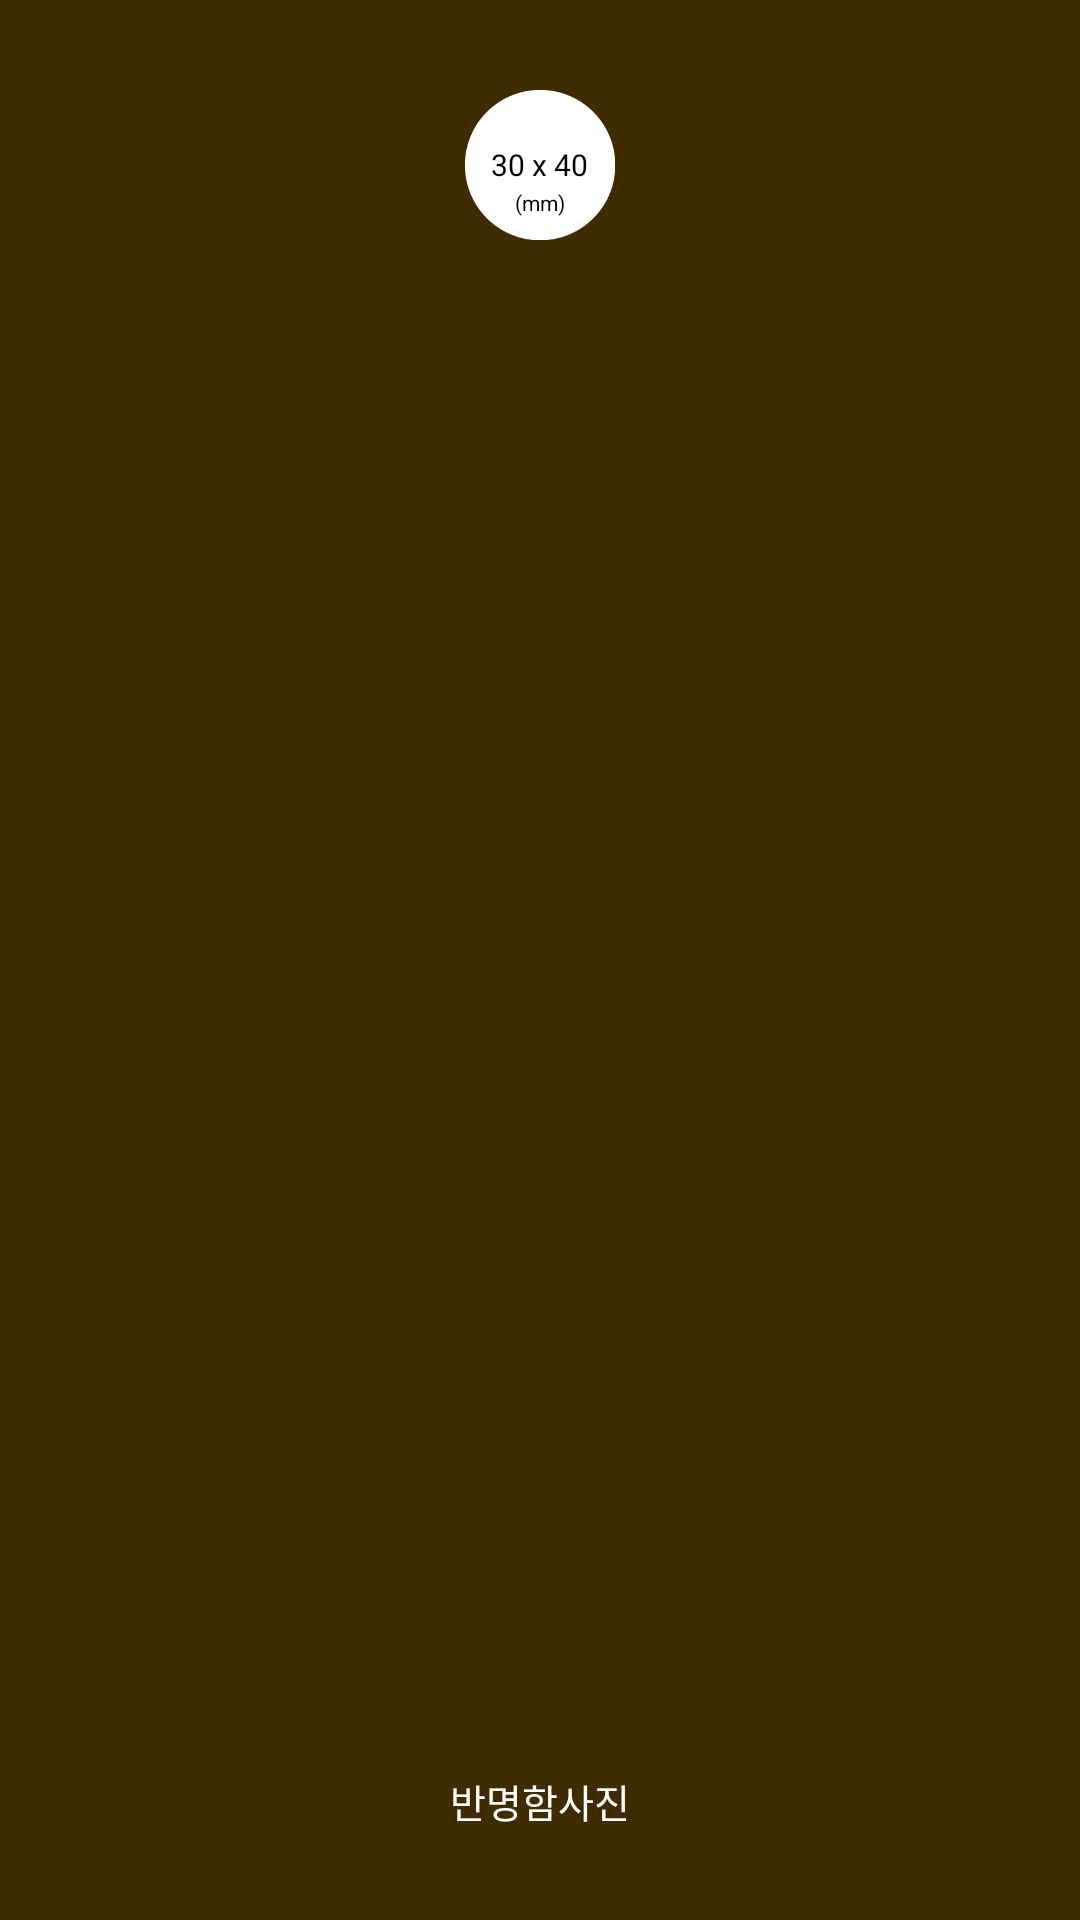

Layout XML and referenced resources for this Android screen:
<!-- AndroidManifest.xml: application theme AppThemeWhiteBar -->
<!-- res/layout/main_btn3.xml -->
<?xml version="1.0" encoding="utf-8"?>
<LinearLayout xmlns:android="http://schemas.android.com/apk/res/android"
    android:orientation="vertical"
    android:layout_marginTop="9dp"
    android:layout_gravity="end"
    android:layout_width="100dp"
    android:layout_height="133dp"
    android:background="@drawable/s_btn_main1">

    <LinearLayout
        android:layout_width="match_parent"
        android:layout_height="0dp"
        android:layout_weight="1"
        android:orientation="vertical">

        <LinearLayout
            android:layout_width="50dp"
            android:layout_height="50dp"
            android:layout_marginTop="30dp"
            android:layout_gravity="center"
            android:orientation="vertical"
            android:background="@drawable/main_circle">

            <TextView
                android:id="@+id/txtBtn3Size"
                style="@style/mainBtnTextStyle"
                android:layout_marginTop="18dp"
                android:text="@string/type3Size"
                android:textSize="10sp"/>

            <TextView
                android:id="@+id/txtBtn3Size2"
                style="@style/mainBtnTextStyle"
                android:layout_marginTop="1dp"
                android:text="@string/mm"
                android:textSize="7sp"/>


        </LinearLayout>

    </LinearLayout>

    <TextView
        android:id="@+id/txtBtn3Name"
        style="@style/mainBtnTextNameStyle"
        android:layout_marginBottom="30dp"
        android:textSize="13sp"
        android:text="@string/type3Name"/>

</LinearLayout>
<!-- resources referenced by this layout -->
<resources>
  <!-- drawable main_circle: png bitmap (drawable-xhdpi, 2876 bytes) -->
  <!-- drawable s_btn_main1 (drawable) -->
  <?xml version="1.0" encoding="utf-8"?>
  <selector xmlns:android="http://schemas.android.com/apk/res/android">
  
      <item android:state_pressed="true" android:drawable="@drawable/main_btn1_s"/>
      <item android:drawable="@drawable/main_btn1"/>
  
  </selector>
  <string name="mm">(mm)</string>
  <string name="type3Name">반명함사진</string>
  <string name="type3Size">30 x 40</string>
  <style name="mainBtnTextNameStyle">
          <item name="android:layout_gravity">center</item>
          <item name="android:layout_width">wrap_content</item>
          <item name="android:layout_height">wrap_content</item>
          <item name="android:textColor">#fff</item>
      </style>
  <style name="mainBtnTextStyle">
          <item name="android:layout_gravity">center</item>
          <item name="android:layout_width">wrap_content</item>
          <item name="android:layout_height">wrap_content</item>
          <item name="android:textColor">#000</item>
      </style>
  <style name="AppThemeWhiteBar" parent="Theme.AppCompat.Light.NoActionBar">
          
          <item name="colorPrimary">@color/colorPrimary</item>
          <item name="colorPrimaryDark">@color/colorPrimaryDark</item>
          <item name="colorAccent">@color/colorAccent</item>
      </style>
  <color name="colorPrimary">#fff</color>
  <color name="colorPrimaryDark">#402B00</color>
  <color name="colorAccent">#bbb</color>
</resources>
